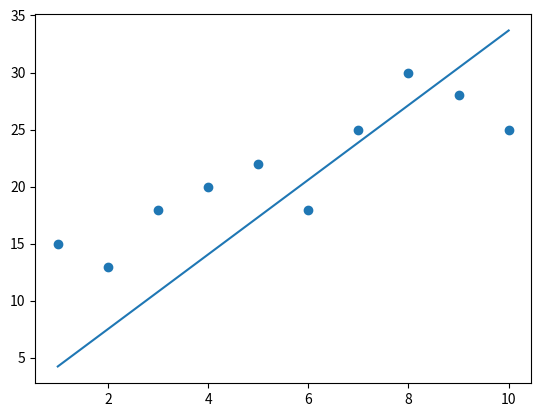

Python code for this plot:
# -*- coding: utf-8 -*-
"""
Created on Mon Sep 24 19:12:01 2018

[redacted]
"""


def linear_regression(X,y,m_current=0,b_current=0,epocs=1000,lr=0.0001):
    N = float(len(y))
    for i in range(epocs):
        y_current = (m_current*X) + b_current
        #erro mse
        cost = sum([data**2 for data in (y-y_current)])/N
        if i % 100 == 0:
            print(cost)
        #m_gradient
        m_gradient = -(2/N) * sum(X*(y-y_current))
        #b_gradient 
        b_gradient = -(2/N) * sum(y-y_current)
        #update m and b
        m_current = m_current - (lr*m_gradient)
        b_current = b_current - (lr*b_gradient)
        
    return m_current, b_current, cost

import numpy as np
import matplotlib.pyplot as plt

x = np.array([1,2,3,4,5,6,7,8,9,10])
y = np.array([15,13,18,20,22,18,25,30,28,25])
plt.scatter(x,y)
m,b,cost = linear_regression(x,y)
plt.plot(x,m*x+b)
plt.show()